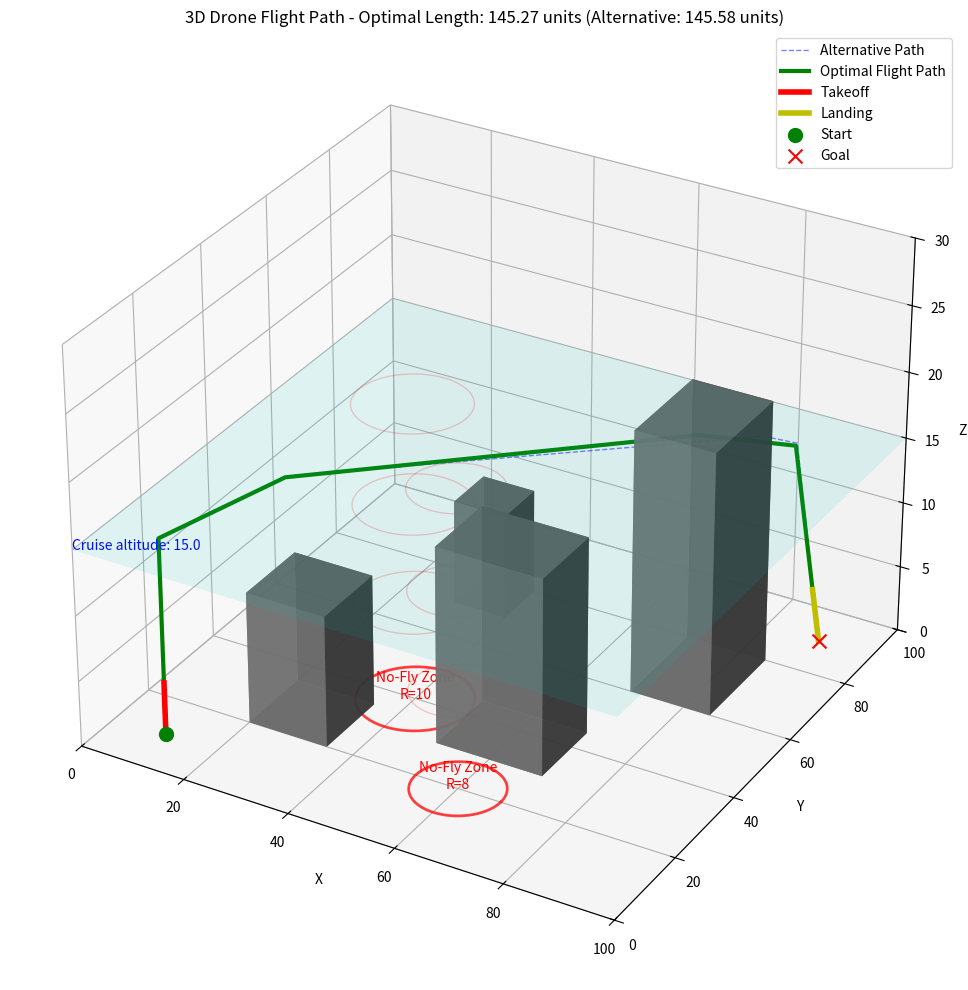

This figure's Python source:
import numpy as np
import matplotlib.pyplot as plt
from mpl_toolkits.mplot3d import Axes3D
import random
import time

class Node:
    def __init__(self, x, y, z):
        self.x = x
        self.y = y
        self.z = z
        self.parent = None

class RRT3D:
    def __init__(self, start, goal, building_list, circle_zones, x_range, y_range, z_range, 
                 step_size=1.0, max_iter=1000, space_factor=0.5, cruise_altitude=5.0,
                 takeoff_distance=2.0, landing_distance=2.0, vertical_step=0.5,
                 consider_overflight=True, building_clearance=1.0):
        self.start = Node(*start)
        self.goal = Node(*goal)
        self.building_list = building_list  
        self.circle_zones = circle_zones  # List of (x, y, radius) tuples for circular no-fly zones
        self.x_range = x_range
        self.y_range = y_range
        self.z_range = z_range
        self.step_size = step_size
        self.max_iter = max_iter
        self.space_factor = space_factor
        self.cruise_altitude = cruise_altitude
        self.takeoff_distance = takeoff_distance
        self.landing_distance = landing_distance
        self.vertical_step = vertical_step
        self.consider_overflight = consider_overflight
        self.building_clearance = building_clearance
        self.nodes = [self.start]
        
        # Calculate the maximum building height for overflight decisions
        self.max_building_height = max([b[2] + b[5] for b in building_list]) if building_list else 0
        
        # Check if start or goal is inside a no-fly zone
        if self.is_in_circle_zone(start[0], start[1]) or self.is_in_circle_zone(goal[0], goal[1]):
            print("WARNING: Start or goal position is inside a circular no-fly zone!")

    def is_in_circle_zone(self, x, y):
        """Check if a point (x,y) is inside any circular no-fly zone."""
        for cx, cy, radius in self.circle_zones:
            distance = np.sqrt((x - cx)**2 + (y - cy)**2)
            if distance < radius + self.space_factor:  # Add space_factor for clearance
                return True
        return False

    def get_random_point(self):
        """Generate random points with improved goal bias and cruise altitude handling"""
        # Add goal bias - 10% chance to return the goal position
        if random.random() < 0.2:
            return (self.goal.x, self.goal.y, self.goal.z)
            
        # Bias random points to be at cruise altitude once reached
        if any(node.z >= self.cruise_altitude for node in self.nodes):
            z = self.cruise_altitude if random.random() < 0.8 else random.uniform(*self.z_range)
        else:
            z = random.uniform(self.start.z, self.cruise_altitude)
        
        # Generate random points outside circular no-fly zones with improved retry logic
        max_attempts = 20  # Increased from 10
        for _ in range(max_attempts):
            x = random.uniform(*self.x_range)
            y = random.uniform(*self.y_range)
            if not self.is_in_circle_zone(x, y):
                return (x, y, z)
        
        # If we can't find a point outside no-fly zones, focus on expanding from existing nodes
        rand_node = random.choice(self.nodes)
        rand_dir = np.array([random.uniform(-1, 1), random.uniform(-1, 1), random.uniform(-0.2, 0.2)])
        rand_dir = rand_dir / np.linalg.norm(rand_dir) * self.step_size
        
        return (rand_node.x + rand_dir[0], rand_node.y + rand_dir[1], rand_node.z + rand_dir[2])

    def get_nearest_node(self, point):
        return min(self.nodes, key=lambda node: np.linalg.norm([node.x - point[0], node.y - point[1], node.z - point[2]]))

    def is_collision_free(self, p1, p2):
        """ Checks if the line segment between p1 and p2 collides with any building or enters a circular no-fly zone.
            Now ensures a minimum clearance of space_factor units in all directions. """
        x1, y1, z1 = p1
        x2, y2, z2 = p2

        # Generate multiple points along the line segment for collision checking
        points = 10  # Number of points to check along the segment
        for i in range(points + 1):
            t = i / points
            x = x1 + t * (x2 - x1)
            y = y1 + t * (y2 - y1)
            z = z1 + t * (z2 - z1)
            
            # Check if point is within environment bounds
            if (x < self.x_range[0] or x > self.x_range[1] or 
                y < self.y_range[0] or y > self.y_range[1] or
                z < self.z_range[0] or z > self.z_range[1]):
                return False  # Out of bounds
            
            # Check if this point is too close to any building (using space_factor as minimum distance)
            for (bx, by, bz, w, d, h) in self.building_list:
                # Calculate distance to building surface in all directions
                dx = max(bx - x, 0, x - (bx + w))
                dy = max(by - y, 0, y - (by + d))
                dz = max(bz - z, 0, z - (bz + h))
                
                # Calculate the 3D distance to building
                distance = np.sqrt(dx**2 + dy**2 + dz**2)
                
                # Check if we're too close to the building
                if distance < self.space_factor:
                    # Exception for overflight if enabled
                    if self.consider_overflight and z > bz + h + self.building_clearance:
                        continue  # Allow flying over buildings with sufficient clearance
                        
                    return False  # Too close to building
            
            # Check if this point is inside any circular no-fly zone
            if self.is_in_circle_zone(x, y):
                # No exception for overflight of no-fly zones
                return False  # Inside no-fly zone

        return True
    
    def is_point_over_building(self, x, y):
        """Check if a point (x,y) is directly over any building."""
        for (bx, by, bz, w, d, h) in self.building_list:
            if bx <= x <= bx + w and by <= y <= by + d:
                return True, bz + h  # Return True and the building height
        return False, 0

    def steer(self, nearest, rnd_point):
        """Steer from nearest node toward random point with improved handling of vertical motion"""
        # Calculate direction vector
        direction = np.array([rnd_point[0] - nearest.x, rnd_point[1] - nearest.y, rnd_point[2] - nearest.z])
        distance = np.linalg.norm(direction)
        
        # Limit step size
        if distance > self.step_size:
            direction = direction / distance * self.step_size
        
        # Prioritize vertical motion when appropriate (near start/goal or when changing altitude)
        if ((abs(nearest.z - self.start.z) < 2.0 and distance < 3.0) or 
            (abs(nearest.z - self.goal.z) < 2.0 and distance < 3.0) or
            (abs(nearest.z - self.cruise_altitude) < 1.0 and nearest.z < self.cruise_altitude)):
            # Emphasize vertical motion
            direction[2] *= 1.5
            # Renormalize to maintain step size
            direction = direction / np.linalg.norm(direction) * min(self.step_size, distance)
        
        new_point = (nearest.x + direction[0], nearest.y + direction[1], nearest.z + direction[2])
        return new_point

    def build_rrt(self):
        """Build the RRT with improved termination condition checking"""
        start_time = time.time()
        goal_reached = False
        min_goal_dist = float('inf')
        stagnation_counter = 0
        
        for i in range(self.max_iter):
            # Print progress every 100 iterations
            if i % 100 == 0 and i > 0:
                elapsed = time.time() - start_time
                print(f"RRT progress: {i}/{self.max_iter} iterations ({elapsed:.2f} seconds)")
                
            rnd_point = self.get_random_point()
            nearest = self.get_nearest_node(rnd_point)
            new_point = self.steer(nearest, rnd_point)
            
            if self.is_collision_free((nearest.x, nearest.y, nearest.z), new_point):
                new_node = Node(*new_point)
                new_node.parent = nearest
                self.nodes.append(new_node)
                
                # Track minimum distance to goal for stagnation detection
                goal_dist = np.linalg.norm([new_node.x - self.goal.x, new_node.y - self.goal.y, new_node.z - self.goal.z])
                min_goal_dist = min(min_goal_dist, goal_dist)
                
                # Check for goal connection more aggressively
                goal_connection_distance = self.step_size * 3
                if goal_dist < goal_connection_distance:
                    if self.is_collision_free((new_node.x, new_node.y, new_node.z), 
                                             (self.goal.x, self.goal.y, self.goal.z)):
                        self.goal.parent = new_node
                        self.nodes.append(self.goal)
                        goal_reached = True
                        print(f"Path found in {i} iterations ({time.time() - start_time:.2f} seconds)")
                        return self.get_path()
                
                # Stagnation detection - if no improvement in 100 iterations, try direct goal connection
                if i % 100 == 0 and i > 0:
                    if goal_dist == min_goal_dist:
                        stagnation_counter += 1
                    else:
                        stagnation_counter = 0
                    
                    # After 3 stagnation checks (300 iterations), try connecting to goal from closest node
                    if stagnation_counter >= 3:
                        closest_node = self.get_nearest_node((self.goal.x, self.goal.y, self.goal.z))
                        if self.is_collision_free((closest_node.x, closest_node.y, closest_node.z),
                                                 (self.goal.x, self.goal.y, self.goal.z)):
                            self.goal.parent = closest_node
                            self.nodes.append(self.goal)
                            goal_reached = True
                            print(f"Path found after stagnation detection in {i} iterations")
                            return self.get_path()

        # If we've exhausted iterations but have nodes, try connecting any node to goal
        if not goal_reached and len(self.nodes) > 1:
            # Sort nodes by distance to goal
            nodes_sorted = sorted(self.nodes, 
                                 key=lambda node: np.linalg.norm([node.x - self.goal.x, 
                                                                 node.y - self.goal.y, 
                                                                 node.z - self.goal.z]))
            
            # Try connecting to goal from the closest few nodes
            for node in nodes_sorted[:min(10, len(nodes_sorted))]:
                if self.is_collision_free((node.x, node.y, node.z), 
                                         (self.goal.x, self.goal.y, self.goal.z)):
                    self.goal.parent = node
                    self.nodes.append(self.goal)
                    print(f"Path found in final connection attempt")
                    return self.get_path()

        print(f"No path found after {self.max_iter} iterations ({time.time() - start_time:.2f} seconds)")
        return None

    def get_path(self):
        """ Extracts the path from goal to start. """
        path = []
        node = self.goal
        while node is not None:
            path.append((node.x, node.y, node.z))
            node = node.parent
        return path[::-1]  

    def smooth_path(self, path):
        """ Shortcuts the path by removing unnecessary waypoints while avoiding obstacles. """
        print("Smoothing path...")
        if not path or len(path) < 3:
            return path

        smoothed_path = [path[0]]
        i = 0
        while i < len(path) - 1:
            for j in range(len(path) - 1, i, -1):
                if self.is_collision_free(path[i], path[j]):  # Direct shortcut possible
                    smoothed_path.append(path[j])
                    i = j
                    break
            else:
                # No shortcut found
                i += 1
                if i < len(path):
                    smoothed_path.append(path[i])

        print(f"Path smoothed: {len(path)} points reduced to {len(smoothed_path)} points")
        return smoothed_path

    def calculate_path_length(self, path):
        """Calculate the total distance of a path."""
        if not path or len(path) < 2:
            return float('inf')
            
        length = 0
        for i in range(len(path) - 1):
            p1 = np.array(path[i])
            p2 = np.array(path[i+1])
            length += np.linalg.norm(p2 - p1)
            
        return length

    def optimize_for_altitude(self, path):
        """Optimizes the path to maintain cruise altitude except during takeoff and landing."""
        print("Optimizing path for altitude...")
        if not path or len(path) < 2:
            return path
            
        optimized_path = []
        
        # Add the starting point
        optimized_path.append(path[0])
        
        # Generate takeoff path points
        start_x, start_y, start_z = path[0]
        
        # Calculate takeoff phase (vertical first, then transition to cruise)
        takeoff_points = []
        vertical_rise_points = max(1, int(self.cruise_altitude / self.vertical_step))
        
        for i in range(1, vertical_rise_points + 1):
            z = start_z + i * self.vertical_step
            takeoff_points.append((start_x, start_y, min(z, self.cruise_altitude)))
            
        # Add transition phase - gradually move horizontally while at cruise altitude
        # Find direction toward the main path
        if len(path) > 2:
            mid_point = path[2]  # Use a point further along the path for direction
        else:
            mid_point = path[-1]  # If no other points, use the goal
            
        transition_steps = 3
        for i in range(1, transition_steps + 1):
            t = i / transition_steps
            x = start_x + t * (mid_point[0] - start_x)
            y = start_y + t * (mid_point[1] - start_y)
            takeoff_points.append((x, y, self.cruise_altitude))
            
        # Validate takeoff points don't enter no-fly zones
        valid_takeoff_points = []
        prev_point = path[0]
        for point in takeoff_points:
            if not self.is_in_circle_zone(point[0], point[1]) and self.is_collision_free(prev_point, point):
                valid_takeoff_points.append(point)
                prev_point = point
        
        optimized_path.extend(valid_takeoff_points)
        
        # Main cruise path - maintain cruise altitude while considering building overflights and no-fly zones
        cruise_points = []
        for i in range(1, len(path) - 1):
            x, y, _ = path[i]
            
            # Skip points inside no-fly zones
            if self.is_in_circle_zone(x, y):
                continue
                
            over_building, building_height = self.is_point_over_building(x, y)
            
            # Decide whether to go over or around the building
            if over_building and self.consider_overflight:
                # Calculate required clearance height
                clearance_height = building_height + self.building_clearance
                
                if clearance_height > self.cruise_altitude:
                    # Need to go higher to clear this building
                    cruise_points.append((x, y, clearance_height))
                else:
                    # Can maintain cruise altitude
                    cruise_points.append((x, y, self.cruise_altitude))
            else:
                # Not over a building, maintain cruise altitude
                cruise_points.append((x, y, self.cruise_altitude))
        
        # Add intermediate path points only if collision-free
        if cruise_points:
            prev_point = optimized_path[-1]
            for point in cruise_points:
                if self.is_collision_free(prev_point, point):
                    optimized_path.append(point)
                    prev_point = point
        
        # Generate landing path
        goal_x, goal_y, goal_z = path[-1]
        
        # Get the last point of the current path
        last_x, last_y, last_z = optimized_path[-1]
        
        # Approach phase - move toward landing spot while maintaining altitude
        approach_distance = np.linalg.norm([goal_x - last_x, goal_y - last_y])
        if approach_distance > self.landing_distance:
            direction = np.array([goal_x - last_x, goal_y - last_y])
            direction = direction / approach_distance
            approach_x = goal_x - direction[0] * self.landing_distance
            approach_y = goal_y - direction[1] * self.landing_distance
            # Check if approach point is outside no-fly zones
            approach_point = (approach_x, approach_y, last_z)
            if not self.is_in_circle_zone(approach_x, approach_y) and self.is_collision_free(optimized_path[-1], approach_point):
                optimized_path.append(approach_point)
        
        # Descent phase - gradual descent to landing spot
        descent_points = []
        descent_steps = max(1, int(optimized_path[-1][2] / self.vertical_step))
        
        for i in range(1, descent_steps + 1):
            t = i / descent_steps
            x = optimized_path[-1][0] + t * (goal_x - optimized_path[-1][0])
            y = optimized_path[-1][1] + t * (goal_y - optimized_path[-1][1])
            z = optimized_path[-1][2] - t * (optimized_path[-1][2] - goal_z)
            # Only add points that are outside no-fly zones
            descent_point = (x, y, z)
            if not self.is_in_circle_zone(x, y) and (not descent_points or self.is_collision_free(descent_points[-1], descent_point)):
                descent_points.append(descent_point)
            
        optimized_path.extend(descent_points)
        
        # Add the goal point if not already included and connection is collision-free
        if optimized_path[-1] != path[-1] and self.is_collision_free(optimized_path[-1], path[-1]):
            optimized_path.append(path[-1])
        
        print(f"Path altitude-optimized: {len(path)} points transformed to {len(optimized_path)} points")
        return optimized_path

    def find_optimal_path(self):
        """Find the optimal path by comparing distance of going around vs. over buildings."""
        print("Finding optimal path...")
        
        # First try with standard cruise altitude (avoiding buildings horizontally)
        self.consider_overflight = False
        around_path = self.build_rrt()
        
        if around_path:
            smoothed_around = self.smooth_path(around_path)
            optimized_around = self.optimize_for_altitude(smoothed_around)
            around_distance = self.calculate_path_length(optimized_around)
            print(f"Path avoiding buildings horizontally: {around_distance:.2f} units")
        else:
            print("Could not find path avoiding buildings horizontally")
            optimized_around = None
            around_distance = float('inf')
        
        # Reset RRT and try with building overflight
        self.nodes = [self.start]
        self.consider_overflight = True
        over_path = self.build_rrt()
        
        if over_path:
            smoothed_over = self.smooth_path(over_path)
            optimized_over = self.optimize_for_altitude(smoothed_over)
            over_distance = self.calculate_path_length(optimized_over)
            print(f"Path considering building overflight: {over_distance:.2f} units")
        else:
            print("Could not find path considering building overflight")
            optimized_over = None
            over_distance = float('inf')
        
        # Compare and return the optimal path
        if around_distance == float('inf') and over_distance == float('inf'):
            print("FAILED: Neither approach found a valid path")
            # Last resort - attempt a simple direct path
            self.nodes = [self.start]
            self.max_iter = self.max_iter * 2  # Double max iterations
            self.step_size = self.step_size / 2  # Halve step size for finer resolution
            self.consider_overflight = True  # Allow overflight
            last_resort_path = self.build_rrt()
            
            if last_resort_path:
                optimized_last_resort = self.optimize_for_altitude(last_resort_path)
                print("Found a path with emergency settings")
                return optimized_last_resort, None
            return None, None
        
        if over_distance < around_distance:
            print(f"Selected path OVER buildings (shorter by {around_distance - over_distance:.2f} units)")
            return optimized_over, optimized_around
        else:
            print(f"Selected path AROUND buildings (shorter by {over_distance - around_distance:.2f} units)")
            return optimized_around, optimized_over

    def plot(self, optimal_path, alternative_path=None):
        fig = plt.figure(figsize=(12, 10))
        ax = fig.add_subplot(111, projection='3d')

        # Plot buildings (cuboids)
        for (bx, by, bz, w, d, h) in self.building_list:
            ax.bar3d(bx, by, bz, w, d, h, color="gray", alpha=0.8, shade=True)

        # Plot circular no-fly zones
        theta = np.linspace(0, 2*np.pi, 100)
        for cx, cy, radius in self.circle_zones:
            # Create circle at z=0
            x = cx + radius * np.cos(theta)
            y = cy + radius * np.sin(theta)
            z = np.zeros_like(x)
            ax.plot(x, y, z, 'r-', alpha=0.7, linewidth=2)
            
            # Create vertical lines to show no-fly cylinders
            for zh in np.linspace(0, self.cruise_altitude * 1.5, 4):
                ax.plot(x, y, np.ones_like(x) * zh, 'r-', alpha=0.2, linewidth=1)
            
            # Add text label
            ax.text(cx, cy, 0, f"No-Fly Zone\nR={radius}", color='red', ha='center')

        # Plot the alternative path if provided
        if alternative_path:
            alt_x, alt_y, alt_z = zip(*alternative_path)
            ax.plot(alt_x, alt_y, alt_z, "b--", linewidth=1, alpha=0.5, label="Alternative Path")

        # Plot the optimal path
        if optimal_path:
            path_x, path_y, path_z = zip(*optimal_path)
            ax.plot(path_x, path_y, path_z, "g", linewidth=3, label="Optimal Flight Path")
            
            # Highlight takeoff and landing segments
            # First 5 points typically represent takeoff
            takeoff_index = min(5, len(optimal_path)//3)
            if takeoff_index > 1:
                takeoff_x, takeoff_y, takeoff_z = zip(*optimal_path[:takeoff_index])
                ax.plot(takeoff_x, takeoff_y, takeoff_z, "r-", linewidth=4, label="Takeoff")
            
            # Last 5 points typically represent landing
            landing_index = max(len(optimal_path) - 5, 2*len(optimal_path)//3)
            if landing_index < len(optimal_path) - 1:
                landing_x, landing_y, landing_z = zip(*optimal_path[landing_index:])
                ax.plot(landing_x, landing_y, landing_z, "y-", linewidth=4, label="Landing")
            
            # Mark overflights - points where the path directly crosses over buildings
            overflight_points = []
            for i, (x, y, z) in enumerate(optimal_path):
                over_building, height = self.is_point_over_building(x, y)
                if over_building and z > height:
                    overflight_points.append((x, y, z))
            
            if overflight_points:
                of_x, of_y, of_z = zip(*overflight_points)
                ax.scatter(of_x, of_y, of_z, color="purple", marker="^", s=80, label="Building Overflight")

        # Start and goal
        ax.scatter(self.start.x, self.start.y, self.start.z, color="green", marker="o", s=100, label="Start")
        ax.scatter(self.goal.x, self.goal.y, self.goal.z, color="red", marker="x", s=100, label="Goal")

        # Add a horizontal plane at cruise altitude
        x_min, x_max = self.x_range
        y_min, y_max = self.y_range
        xx, yy = np.meshgrid(np.linspace(x_min, x_max, 2), np.linspace(y_min, y_max, 2))
        zz = np.ones(xx.shape) * self.cruise_altitude
        ax.plot_surface(xx, yy, zz, alpha=0.1, color='cyan')
        
        # Add text annotation for cruise altitude
        ax.text(x_min, y_min, self.cruise_altitude, f"Cruise altitude: {self.cruise_altitude}", color='blue')

        ax.set_xlim(self.x_range)
        ax.set_ylim(self.y_range)
        ax.set_zlim(self.z_range)
        ax.set_xlabel("X")
        ax.set_ylabel("Y")
        ax.set_zlabel("Z")
        
        # Calculate path lengths if available
        if optimal_path:
            optimal_length = self.calculate_path_length(optimal_path)
            title = f"3D Drone Flight Path - Optimal Length: {optimal_length:.2f} units"
            if alternative_path:
                alt_length = self.calculate_path_length(alternative_path)
                title += f" (Alternative: {alt_length:.2f} units)"
            ax.set_title(title)
        else:
            ax.set_title("3D Drone Flight Path Planning")
            
        ax.legend()
        plt.tight_layout()
        plt.show()

# Example usage with sample environment
if __name__ == "__main__":
    # Define environment parameters
    x_range = (0, 100)
    y_range = (0, 100)
    z_range = (0, 30)
    
    # Define buildings as (x, y, z, width, depth, height)
    buildings = [
        (20, 20, 0, 15, 15, 10),  # Building 1
        (50, 30, 0, 20, 15, 15),  # Building 2
        (70, 60, 0, 15, 20, 20),  # Building 3
        (30, 70, 0, 10, 10, 8)    # Building 4
    ]
    
    # Define circular no-fly zones as (x, y, radius)
    no_fly_zones = [
        (40, 40, 10),  # No-fly zone 1
        (60, 20, 8)    # No-fly zone 2
    ]
    
    # Define start and goal positions
    start_pos = (10, 10, 0)
    goal_pos = (90, 90, 0)
    
    # Create RRT3D planner
    rrt_planner = RRT3D(
        start=start_pos,
        goal=goal_pos,
        building_list=buildings,
        circle_zones=no_fly_zones,
        x_range=x_range,
        y_range=y_range,
        z_range=z_range,
        step_size=2.0,
        max_iter=1000,
        space_factor=3.0,  # Increased to 2.0 to maintain 2 unit minimum distance from buildings
        cruise_altitude=15.0,
        takeoff_distance=5.0,
        landing_distance=5.0,
        vertical_step=1.0,
        consider_overflight=True,
        building_clearance=2.0
    )
    
    # Find optimal path
    optimal_path, alternative_path = rrt_planner.find_optimal_path()
    
    # Plot the result
    if optimal_path:
        rrt_planner.plot(optimal_path, alternative_path)
        print(f"Flight path planning successful!")
    else:
        print("Failed to find a valid path.")